Run: headless pygame with SDL's dummy video driver; simulated clock (each Clock.tick advances the game by its frame time, no real sleeping); random seed 0; keys injected as events and as key.get_pressed() state; mouse plan: one left click at the window centre at the start of phase 2, then a move to the lower-right quarter at the start of phase 3.
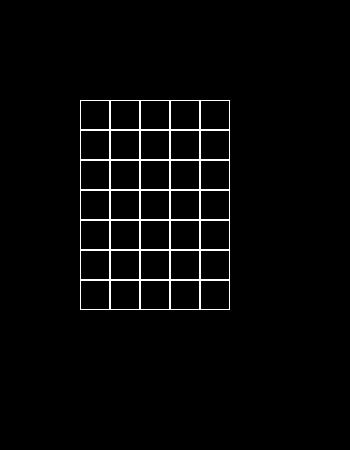
Frame 1 of 4 · flips 1–60 · no input
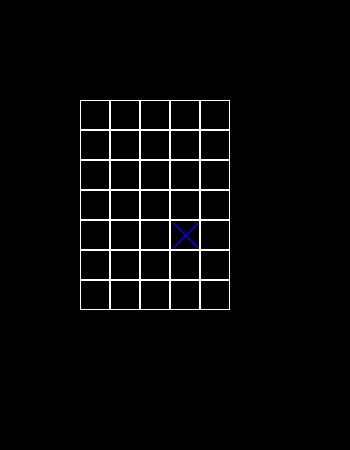
Frame 2 of 4 · flips 61–180 · clicked the window centre · tapped SPACE, RETURN · held RIGHT (→), D
Frame 3 of 4 · flips 181–300 · moved the mouse to the lower-right quarter · held DOWN (↓), S · screen unchanged from frame 2, image omitted
Frame 4 of 4 · flips 301–420 · held LEFT (←), A, UP (↑), W · screen unchanged from frame 3, image omitted

The pygame program that drew these frames:

import pygame


class Board:
    def __init__(self, width, height):
        self.width = width
        self.height = height
        self.board = [[0] * width for _ in range(height)]
        self.left = 80
        self.top = 100
        self.cell_size = 30
        self.who_go =True

    def set_view(self, left, top, cell_size):
        self.left = left
        self.top = top
        self.cell_size = cell_size

    def render(self, screen):
        #colors = ['black', 'red', 'blue']
        for y in range(self.height):
            for x in range(self.width):
                #pygame.draw.rect(screen, colors[self.board[y][x]],
                #                 (x * self.cell_size + self.left, y * self.cell_size + self.top,
                #                  self.cell_size, self.cell_size))
                pygame.draw.rect(screen, pygame.Color('white'),
                                 (x * self.cell_size + self.left, y * self.cell_size + self.top,
                                  self.cell_size, self.cell_size), 1)
                if self.board[y][x] == 1:
                    pygame.draw.line(screen, pygame.Color("blue"),
                                     (self.left + x * self.cell_size + 3,
                                      self.top + y * self.cell_size + 3),
                                     (self.left + x * self.cell_size - 3 + self.cell_size,
                                      self.top + y * self.cell_size - 3 + self.cell_size), 2)
                    pygame.draw.line(screen, pygame.Color("blue"),
                                     (self.left + x * self.cell_size + 3,
                                      self.top + y * self.cell_size + self.cell_size - 3),
                                     (self.left + x * self.cell_size - 3 + self.cell_size,
                                      self.top + y * self.cell_size + 3), 2)
                if self.board[y][x] == 2:
                    pygame.draw.ellipse(screen, pygame.Color("red"),
                        ((self.left + x * self.cell_size + 3, self.top + y * self.cell_size + 3),
                        (self.cell_size - 6, self.cell_size - 6)), 2)

    def get_cell(self, mouse_pos):
        cell_x = (mouse_pos[0] - self.left) // self.cell_size
        cell_y = (mouse_pos[1] - self.top) // self.cell_size
        if cell_x < 0 or cell_x >= self.width or cell_y < 0 or cell_y >= self.height:
            return None
        return cell_x, cell_y

    def on_click(self, cell_coords):
        if self.board[cell_coords[1]][cell_coords[0]] == 0:
            if self.who_go:
                self.board[cell_coords[1]][cell_coords[0]] = 1
            else:
                self.board[cell_coords[1]][cell_coords[0]] = 2
            self.who_go = not self.who_go


    def get_click(self, mouse_pos):
        cell = self.get_cell(mouse_pos)
        if cell:
            self.on_click(cell)


size = width, height = 350, 450
screen = pygame.display.set_mode(size)
screen.fill('black')
board = Board(5, 7)
running = True
while running:
    for event in pygame.event.get():
        if event.type == pygame.QUIT:
            running = False
        if event.type == pygame.MOUSEBUTTONDOWN:
            board.get_click(event.pos)
    screen.fill('black')
    board.render(screen)
    pygame.display.flip()
